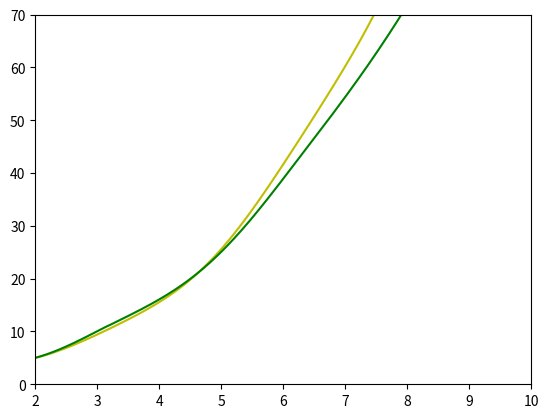

Python code for this plot:
import numpy as np
import math 
import matplotlib.pyplot as plt
from scipy.sparse import csr_matrix
from scipy.sparse.linalg import spsolve
t_0 = 2.
T = 10.
y_00 = 5
y_10 = 3
y_20 = 4

M_classic = 100
M = 250

eps = 0.01
p = 3
_t, tau = np.linspace(t_0, T, M_classic + 1, retstep = True) #retstep - возвращает шаг

u_0 = np.empty((M_classic + 1, 3))
u_DIRK1 = np.empty((M + 1, 3))

u_0[0] = [y_00, y_10, y_20]
u_DIRK1[0] = [y_00, y_10, y_20]


def f(u, x):
    f = np.empty(3)
    f[0] = u[1]
    f[1] = u[2]
    f[2] = 2 * (u[2] - 1) * np.cos(x)/np.sin(x) 
    return f


def f_u(f,u, t, tau):
    f_u = (f(u, t + tau) - f(u, t))/tau
    return f_u



for m in range(0, M_classic): #ERK1
  u_0[m + 1] = u_0[m] + tau * f(u_0[m], _t[m])


t, tau = np.linspace(t_0, T, M + 1, retstep = True) #retstep - возвращает шаг
alpha = 0.5
for m in range(0, M): #DIRK1
  #w_1 = f(u_DIRK1[m], t[m] + tau/2, lambd)
  ar=np.eye(3) - alpha*tau*f_u(f, u_DIRK1[m], t[m], tau)
  dense_ar=csr_matrix(ar)
  right=f(u_DIRK1[m],t[m] + tau/2)
  w_1=spsolve(dense_ar, right)
  #w_1= np.linalg.solve(np.eye(3) - alpha*tau*f_u(f, u_DIRK1[m], t[m], tau),f(u_DIRK1[m],t[m] + tau/2))
  u_DIRK1[m + 1] = u_DIRK1[m] + tau*w_1.real

plt.plot(_t, u_0[:,0], '-y')
plt.plot(t, u_DIRK1[:,0], '-g')

plt.xlim((2, 10)), plt.ylim(0, 70)
plt.show()